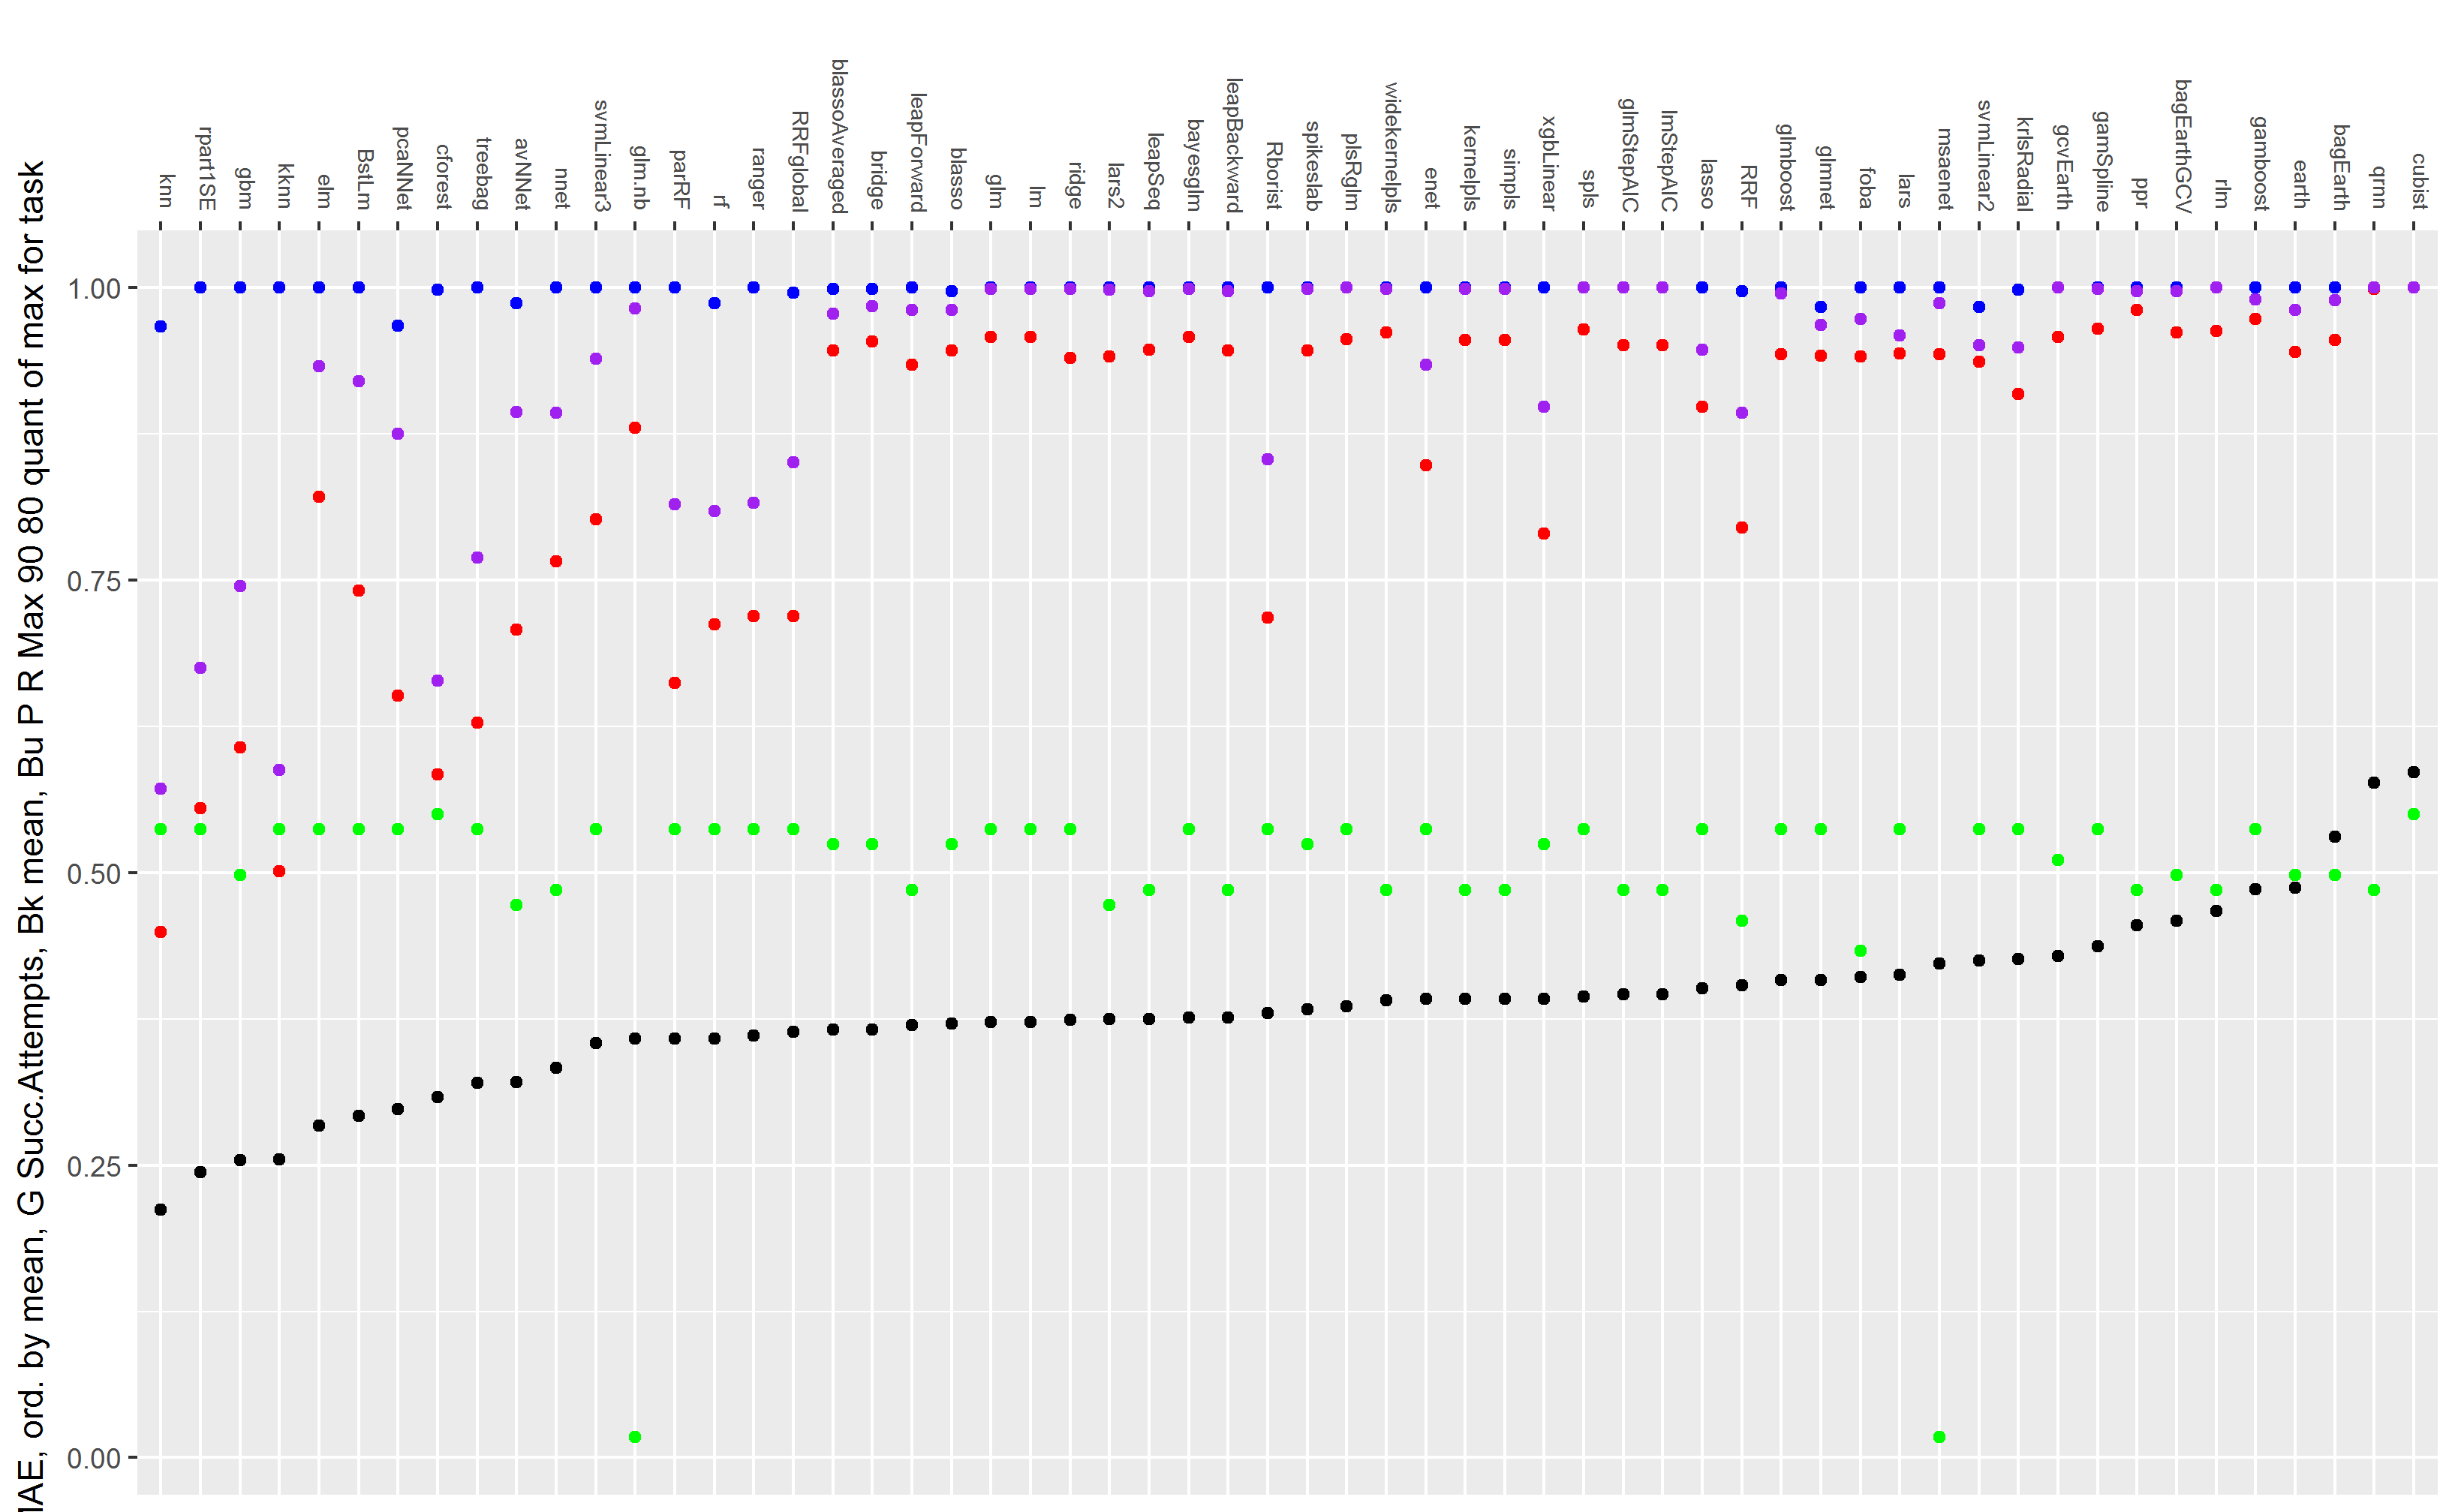

The table this chart was drawn from, first rows:
DENFIS, 0.014, 0, 0, 0.307280513918629, 60, 0, 0, 0
dnn, 0.012, 0, 0, 0.3164, 76, 0, 0, 0.031
superpc, 0.095, 0, 0, 0.9774, 61, 0.056, 0.14, 0.538
WM, 0.103, 0, 0, 0.728, 75, 0.127, 0.236, 0.408
qrf, 0.16, 0, 0, 1, 76, 0.17, 0.422, 0.653
krlsPoly, 0.021, 0, 0.004805, 0.2327, 76, 0.023, 0.035, 0.062
xgbTree, 0.169, 0, 0.03396, 0.795, 75, 0.34, 0.504, 0.626
relaxo, 0.231, 0, 0.061, 1, 75, 0.437, 0.652, 0.936
pcr, 0.262, 0, 0.07805, 1, 72, 0.486, 0.832, 0.925
SBC, 0.205, 0, 0.153, 0.716, 24, 0.367, 0.481, 0.629
ctree, 0.228, 0, 0.154, 1, 77, 0.386, 0.481, 0.694
evtree, 0.201, 0, 0.1566, 1, 76, 0.308, 0.429, 0.564
rpart, 0.234, 0, 0.1672, 1, 76, 0.427, 0.558, 0.716
ctree2, 0.231, 0, 0.169, 1, 77, 0.4, 0.482, 0.694
icr, 0.317, 0, 0.1711, 1, 76, 0.71, 0.876, 0.953
rpart2, 0.233, 0, 0.194, 1, 76, 0.404, 0.532, 0.709
gbm, 0.254, 0, 0.204, 1, 73, 0.528, 0.607, 0.745
elm, 0.284, 0, 0.215, 1, 76, 0.547, 0.821, 0.933
BstLm, 0.292, 0, 0.2189, 1, 76, 0.549, 0.741, 0.92
rpart1SE, 0.244, 0, 0.2294, 1, 76, 0.45, 0.555, 0.675
knn, 0.212, 0, 0.2513, 0.9671, 76, 0.356, 0.449, 0.572
pcaNNet, 0.298, 0, 0.2727, 0.9676, 76, 0.444, 0.651, 0.875
avNNet, 0.321, 0, 0.2944, 0.987, 71, 0.547, 0.708, 0.894
leapSeq, 0.375, 0, 0.2953, 1, 72, 0.83, 0.947, 0.997
glm, 0.372, 0, 0.3039, 1, 76, 0.836, 0.958, 0.999
lm, 0.372, 0, 0.3039, 1, 76, 0.836, 0.958, 0.999
bayesglm, 0.376, 0, 0.305, 1, 76, 0.847, 0.958, 0.999
bridge, 0.366, 0, 0.3061, 0.999, 75, 0.78, 0.954, 0.984
ridge, 0.374, 0, 0.307, 1, 76, 0.853, 0.94, 0.999
leapForward, 0.37, 0, 0.3155, 1, 72, 0.778, 0.934, 0.981
kknn, 0.255, 0, 0.3199, 1, 76, 0.419, 0.501, 0.588
nnet, 0.333, 0, 0.3212, 1, 72, 0.606, 0.766, 0.893
leapBackward, 0.376, 0, 0.3244, 1, 72, 0.83, 0.946, 0.997
blassoAveraged, 0.366, 0, 0.3283, 0.999, 75, 0.784, 0.946, 0.978
avNNe, 0.335, 0.335, 0.335, 0.335, 1, 0.335, 0.335, 0.335
spls, 0.394, 0, 0.3471, 1, 76, 0.871, 0.964, 1
widekernelpls, 0.391, 0, 0.3536, 1, 72, 0.868, 0.962, 0.999
kernelpls, 0.392, 0, 0.355, 1, 72, 0.868, 0.955, 0.999
lars2, 0.375, 0, 0.3563, 1, 71, 0.758, 0.941, 0.998
plsRglm, 0.386, 0, 0.3566, 1, 76, 0.835, 0.956, 1
treebag, 0.32, 0, 0.363, 1, 76, 0.535, 0.628, 0.769
blasso, 0.371, 0, 0.3655, 0.997, 75, 0.788, 0.946, 0.981
glmStepAIC, 0.396, 0, 0.3656, 1, 72, 0.861, 0.951, 1
lmStepAIC, 0.396, 0, 0.3656, 1, 72, 0.861, 0.951, 1
spikeslab, 0.383, 0, 0.3676, 1, 75, 0.856, 0.946, 0.999
cforest, 0.308, 0, 0.3773, 0.998, 77, 0.537, 0.584, 0.664
glm.nb, 0.358, 0, 0.3895, 1, 36, 0.714, 0.88, 0.982
glmnet, 0.408, 0, 0.401, 0.9835, 76, 0.89, 0.942, 0.968
simpls, 0.392, 0, 0.4011, 1, 72, 0.869, 0.955, 0.999
parRF, 0.358, 0, 0.4053, 1, 76, 0.617, 0.662, 0.815
rf, 0.358, 0, 0.4204, 0.9866, 76, 0.606, 0.712, 0.809
RRFglobal, 0.364, 0, 0.4223, 0.9959, 76, 0.602, 0.719, 0.851
svmLinear3, 0.354, 0, 0.4253, 1, 76, 0.723, 0.802, 0.939
ranger, 0.361, 0, 0.426, 1, 76, 0.605, 0.719, 0.816
glmboost, 0.408, 0, 0.4267, 1, 76, 0.87, 0.943, 0.995
Rborist, 0.38, 0, 0.4282, 1, 76, 0.644, 0.718, 0.853
enet, 0.392, 0, 0.4463, 1, 76, 0.774, 0.848, 0.934
xgbLinear, 0.392, 0, 0.4465, 1, 75, 0.698, 0.79, 0.898
foba, 0.411, 0, 0.4478, 1, 68, 0.854, 0.941, 0.973
gcvEarth, 0.429, 0, 0.4691, 1, 74, 0.904, 0.958, 1
lars, 0.413, 0, 0.4999, 1, 76, 0.785, 0.944, 0.959
... 14 more rows
